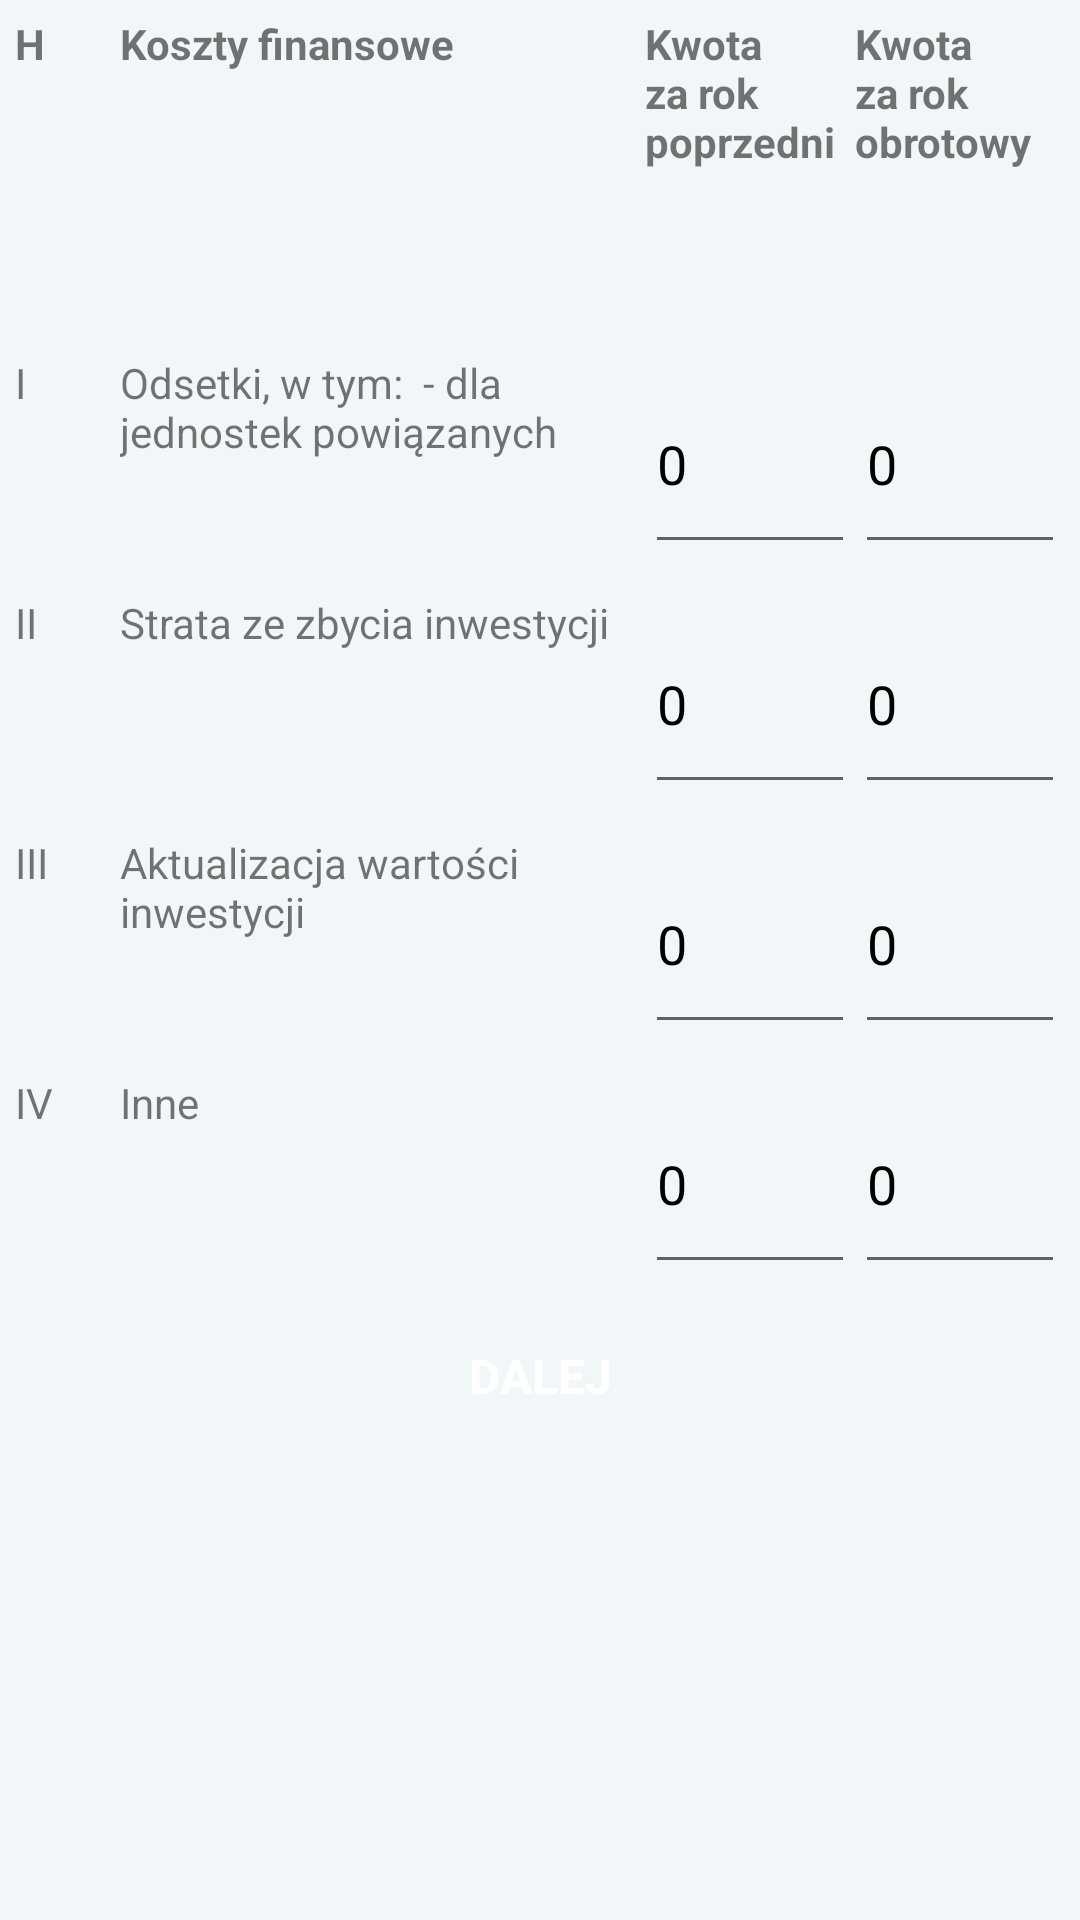

Write the Android layout XML for this screen, with the resource values it uses.
<!-- AndroidManifest.xml: application theme RekinTheme -->
<!-- res/layout/hkosztyfinansowe.xml -->
<?xml version="1.0" encoding="utf-8"?>
<ScrollView xmlns:android="http://schemas.android.com/apk/res/android"
    android:layout_width="fill_parent"
    android:layout_height="fill_parent">

    <LinearLayout
        android:layout_width="match_parent"
        android:layout_height="match_parent"
        android:orientation="vertical"
        android:weightSum="11">

        <LinearLayout
            android:layout_weight="1"
            android:layout_margin="5dp"
            android:orientation="horizontal"
            android:weightSum="10"
            android:layout_height="70dp"
            android:layout_width="match_parent">

            <TextView
                android:id="@+id/h01"
                android:layout_width="0dp"
                android:layout_height="fill_parent"
                android:layout_weight="1"
                android:text="H"
                android:textStyle="bold" />

            <TextView
                android:id="@+id/h02"
                android:layout_width="0dp"
                android:layout_height="fill_parent"
                android:layout_weight="5"
                android:text="Koszty finansowe  "
                android:textAllCaps="false"
                android:textStyle="bold" />

            <TextView
                android:id="@+id/h03"
                android:layout_width="0dp"
                android:layout_height="fill_parent"
                android:layout_weight="2"
                android:text="Kwota za rok poprzedni"
                android:textStyle="bold" />

            <TextView
                android:id="@+id/h04"
                android:layout_width="0dp"
                android:layout_height="fill_parent"
                android:layout_weight="2"
                android:text="Kwota za rok obrotowy"
                android:textStyle="bold" />

        </LinearLayout>

        <Space
            android:layout_weight="1"
            android:layout_width="match_parent"
            android:layout_height="33dp" />

        <LinearLayout
            android:layout_weight="1"
            android:layout_margin="5dp"
            android:orientation="horizontal"
            android:weightSum="10"
            android:layout_height="70dp"
            android:layout_width="match_parent">

            <TextView
                android:id="@+id/h11"
                android:layout_width="0dp"
                android:layout_height="fill_parent"
                android:layout_weight="1"
                android:text="I" />

            <TextView
                android:id="@+id/h12"
                android:layout_width="0dp"
                android:layout_height="fill_parent"
                android:layout_weight="5"
                android:text="Odsetki, w tym:  - dla jednostek powiązanych   " />

            <EditText
                android:id="@+id/h13"
                android:text="0"
                android:inputType="numberDecimal"
                android:layout_width="0dp"
                android:layout_height="fill_parent"
                android:layout_weight="2"
                />

            <EditText
                android:id="@+id/h14"
                android:text="0"
                android:inputType="numberDecimal"
                android:layout_width="0dp"
                android:layout_height="fill_parent"
                android:layout_weight="2"
                />
        </LinearLayout>

        <LinearLayout
            android:layout_weight="1"
            android:layout_margin="5dp"
            android:orientation="horizontal"
            android:weightSum="10"
            android:layout_height="70dp"
            android:layout_width="match_parent">

            <TextView
                android:id="@+id/h21"
                android:layout_width="0dp"
                android:layout_height="fill_parent"
                android:layout_weight="1"
                android:text="II" />

            <TextView
                android:id="@+id/h22"
                android:layout_width="0dp"
                android:layout_height="fill_parent"
                android:layout_weight="5"
                android:text="Strata ze zbycia inwestycji   " />

            <EditText
                android:id="@+id/h23"
                android:text="0"
                android:inputType="numberDecimal"
                android:layout_width="0dp"
                android:layout_height="fill_parent"
                android:layout_weight="2"
                />

            <EditText
                android:id="@+id/h24"
                android:text="0"
                android:inputType="numberDecimal"
                android:layout_width="0dp"
                android:layout_height="fill_parent"
                android:layout_weight="2"
                />
        </LinearLayout>

        <LinearLayout
            android:layout_weight="1"
            android:layout_margin="5dp"
            android:orientation="horizontal"
            android:weightSum="10"
            android:layout_height="70dp"
            android:layout_width="match_parent">

            <TextView
                android:id="@+id/h31"
                android:layout_width="0dp"
                android:layout_height="fill_parent"
                android:layout_weight="1"
                android:text="III" />

            <TextView
                android:id="@+id/h32"
                android:layout_width="0dp"
                android:layout_height="fill_parent"
                android:layout_weight="5"
                android:text="Aktualizacja wartości inwestycji   " />

            <EditText
                android:id="@+id/h33"
                android:text="0"
                android:inputType="numberDecimal"
                android:layout_width="0dp"
                android:layout_height="fill_parent"
                android:layout_weight="2"
                />

            <EditText
                android:id="@+id/h34"
                android:text="0"
                android:inputType="numberDecimal"
                android:layout_width="0dp"
                android:layout_height="fill_parent"
                android:layout_weight="2"
                />
        </LinearLayout>

        <LinearLayout
            android:layout_weight="1"
            android:layout_margin="5dp"
            android:orientation="horizontal"
            android:weightSum="10"
            android:layout_height="70dp"
            android:layout_width="match_parent">

            <TextView
                android:id="@+id/h41"
                android:layout_width="0dp"
                android:layout_height="fill_parent"
                android:layout_weight="1"
                android:text="IV" />

            <TextView
                android:id="@+id/h42"
                android:layout_width="0dp"
                android:layout_height="fill_parent"
                android:layout_weight="5"
                android:text="Inne" />

            <EditText
                android:id="@+id/h43"
                android:text="0"
                android:inputType="numberDecimal"
                android:layout_width="0dp"
                android:layout_height="fill_parent"
                android:layout_weight="2"
                />

            <EditText
                android:id="@+id/h44"
                android:text="0"
                android:inputType="numberDecimal"
                android:layout_width="0dp"
                android:layout_height="fill_parent"
                android:layout_weight="2"
                />
        </LinearLayout>


        <Button
            android:id="@+id/btn_h"
            android:layout_width="124dp"
            android:layout_height="51dp"
            android:layout_gravity="center_vertical|center_horizontal"
            android:layout_marginBottom="23dp"
            android:background="@drawable/button"
            android:textColor="@android:color/background_light"
            android:textSize="16sp"
            android:textStyle="bold"
            android:onClick="hi"
            android:text="Dalej" />


    </LinearLayout>
</ScrollView>
<!-- resources referenced by this layout -->
<resources>
  <style name="RekinTheme" parent="AppTheme">
          <item name="colorAccent">@color/accent_material_dark_1</item>
          <item name="android:textColorPrimary">@color/accent_material_dark_1</item>
          <item name="android:colorBackground">@color/background_material_light</item>
      </style>
  <style name="AppTheme" parent="Theme.AppCompat.Light.DarkActionBar">
          
          <item name="colorPrimary">@color/colorPrimary</item>
          <item name="colorPrimaryDark">@color/colorPrimaryDark</item>
          <item name="colorAccent">@color/colorAccent</item>
      </style>
  <color name="accent_material_dark_1">#000000</color>
  <color name="background_material_light">#f1f6f9</color>
  <color name="colorPrimary">#5e75f2</color>
  <color name="colorPrimaryDark">#303f9f</color>
  <color name="colorAccent">#FF4081</color>
</resources>
